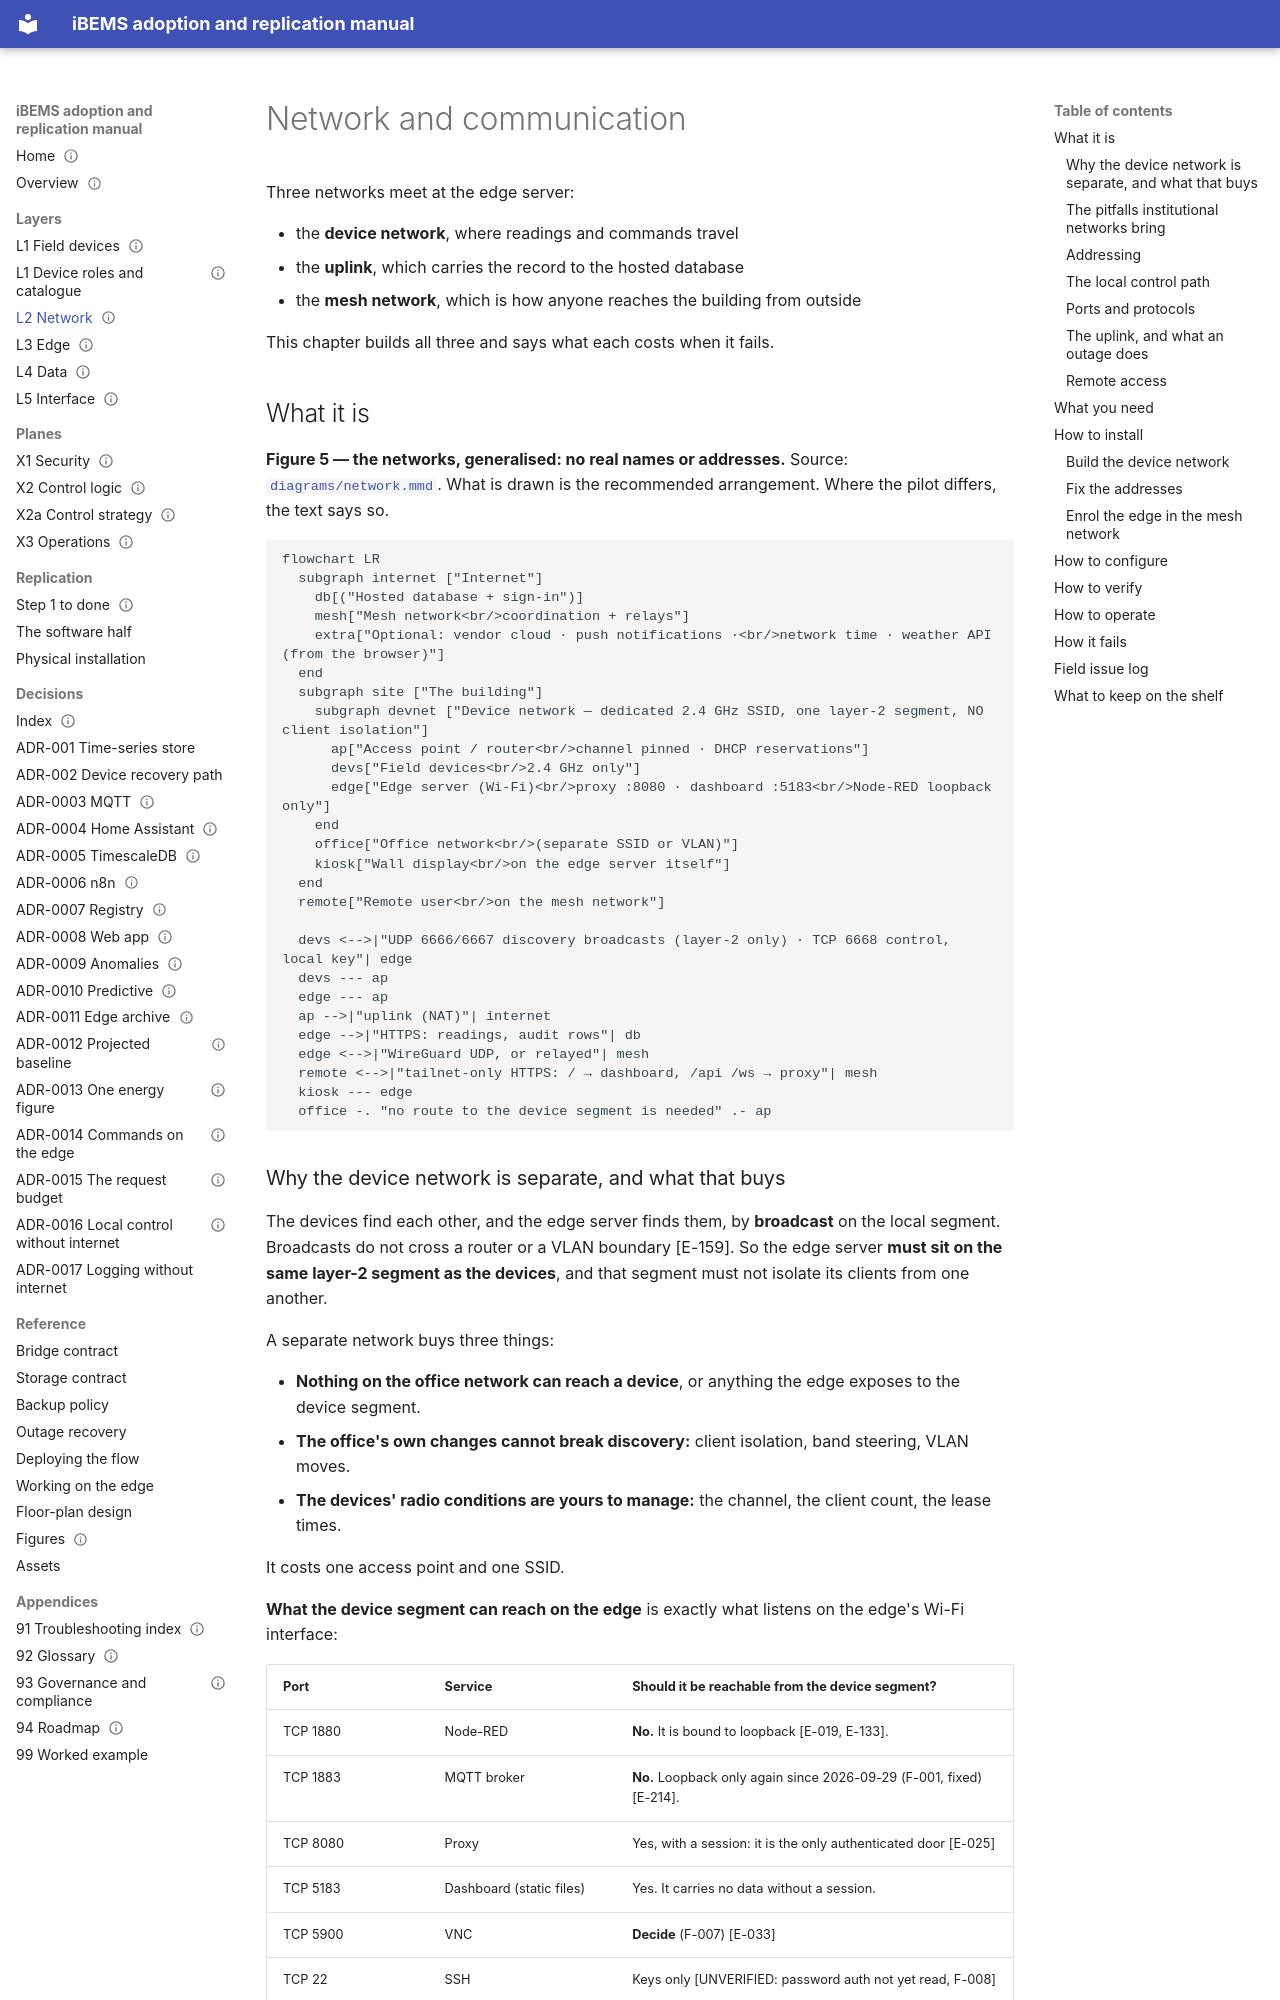

repository: bems2026/bems · page: 02-network/index.html · generator: mkdocs

---
title: Network and communication
purpose: Build and operate the isolated device network, the uplink and remote access (L2)
audience: [integrator, administrator]
status: Draft
last_verified: 2026-10-14
applies_to: repo 8e398f8 · edge checkout fcb1ff6
evidence: [E-002, E-014, E-019, E-022, E-025, E-026, E-027, E-028, E-033, E-042, E-066, E-078, E-117, E-118, E-132, E-133, E-134, E-145, E-146, E-154, E-155, E-156, E-157, E-158, E-159, E-160, E-214, E-258]
---

# Network and communication

Three networks meet at the edge server:

- the **device network**, where readings and commands travel
- the **uplink**, which carries the record to the hosted database
- the **mesh network**, which is how anyone reaches the building from outside

This chapter builds all three and says what each costs when it fails.

## What it is

**Figure 5 — the networks, generalised: no real names or addresses.** Source: [`diagrams/network.mmd`](diagrams/network.mmd).
What is drawn is the recommended arrangement. Where the pilot differs, the text says so.

```mermaid
flowchart LR
  subgraph internet ["Internet"]
    db[("Hosted database + sign-in")]
    mesh["Mesh network<br/>coordination + relays"]
    extra["Optional: vendor cloud · push notifications ·<br/>network time · weather API (from the browser)"]
  end
  subgraph site ["The building"]
    subgraph devnet ["Device network — dedicated 2.4 GHz SSID, one layer-2 segment, NO client isolation"]
      ap["Access point / router<br/>channel pinned · DHCP reservations"]
      devs["Field devices<br/>2.4 GHz only"]
      edge["Edge server (Wi-Fi)<br/>proxy :8080 · dashboard :5183<br/>Node-RED loopback only"]
    end
    office["Office network<br/>(separate SSID or VLAN)"]
    kiosk["Wall display<br/>on the edge server itself"]
  end
  remote["Remote user<br/>on the mesh network"]

  devs <-->|"UDP 6666/6667 discovery broadcasts (layer-2 only) · TCP 6668 control, local key"| edge
  devs --- ap
  edge --- ap
  ap -->|"uplink (NAT)"| internet
  edge -->|"HTTPS: readings, audit rows"| db
  edge <-->|"WireGuard UDP, or relayed"| mesh
  remote <-->|"tailnet-only HTTPS: / → dashboard, /api /ws → proxy"| mesh
  kiosk --- edge
  office -. "no route to the device segment is needed" .- ap
```
